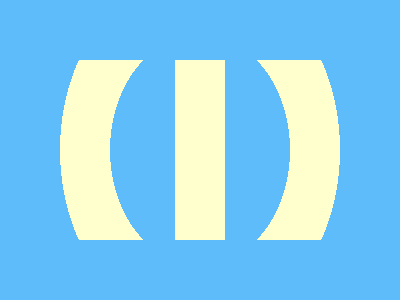

Give the HTML and CSS whose rendering is this image.

<!-- 99.7% match, 331 characters -->
<p><div><style>&{background:#5DBCF9;body{margin:60;width:350;position:relative}p{background:#FFFFCD;width:50;height:180;margin:0 115}div{background:radial-gradient(ellipse at center,#0000 0 90px,#FFFFCD 90px 140px,#0000 140px);width:280;height:360;position:absolute;top:-90;clip-path:polygon(0 90px,0 270px,280px 270px,280px 90px)}
